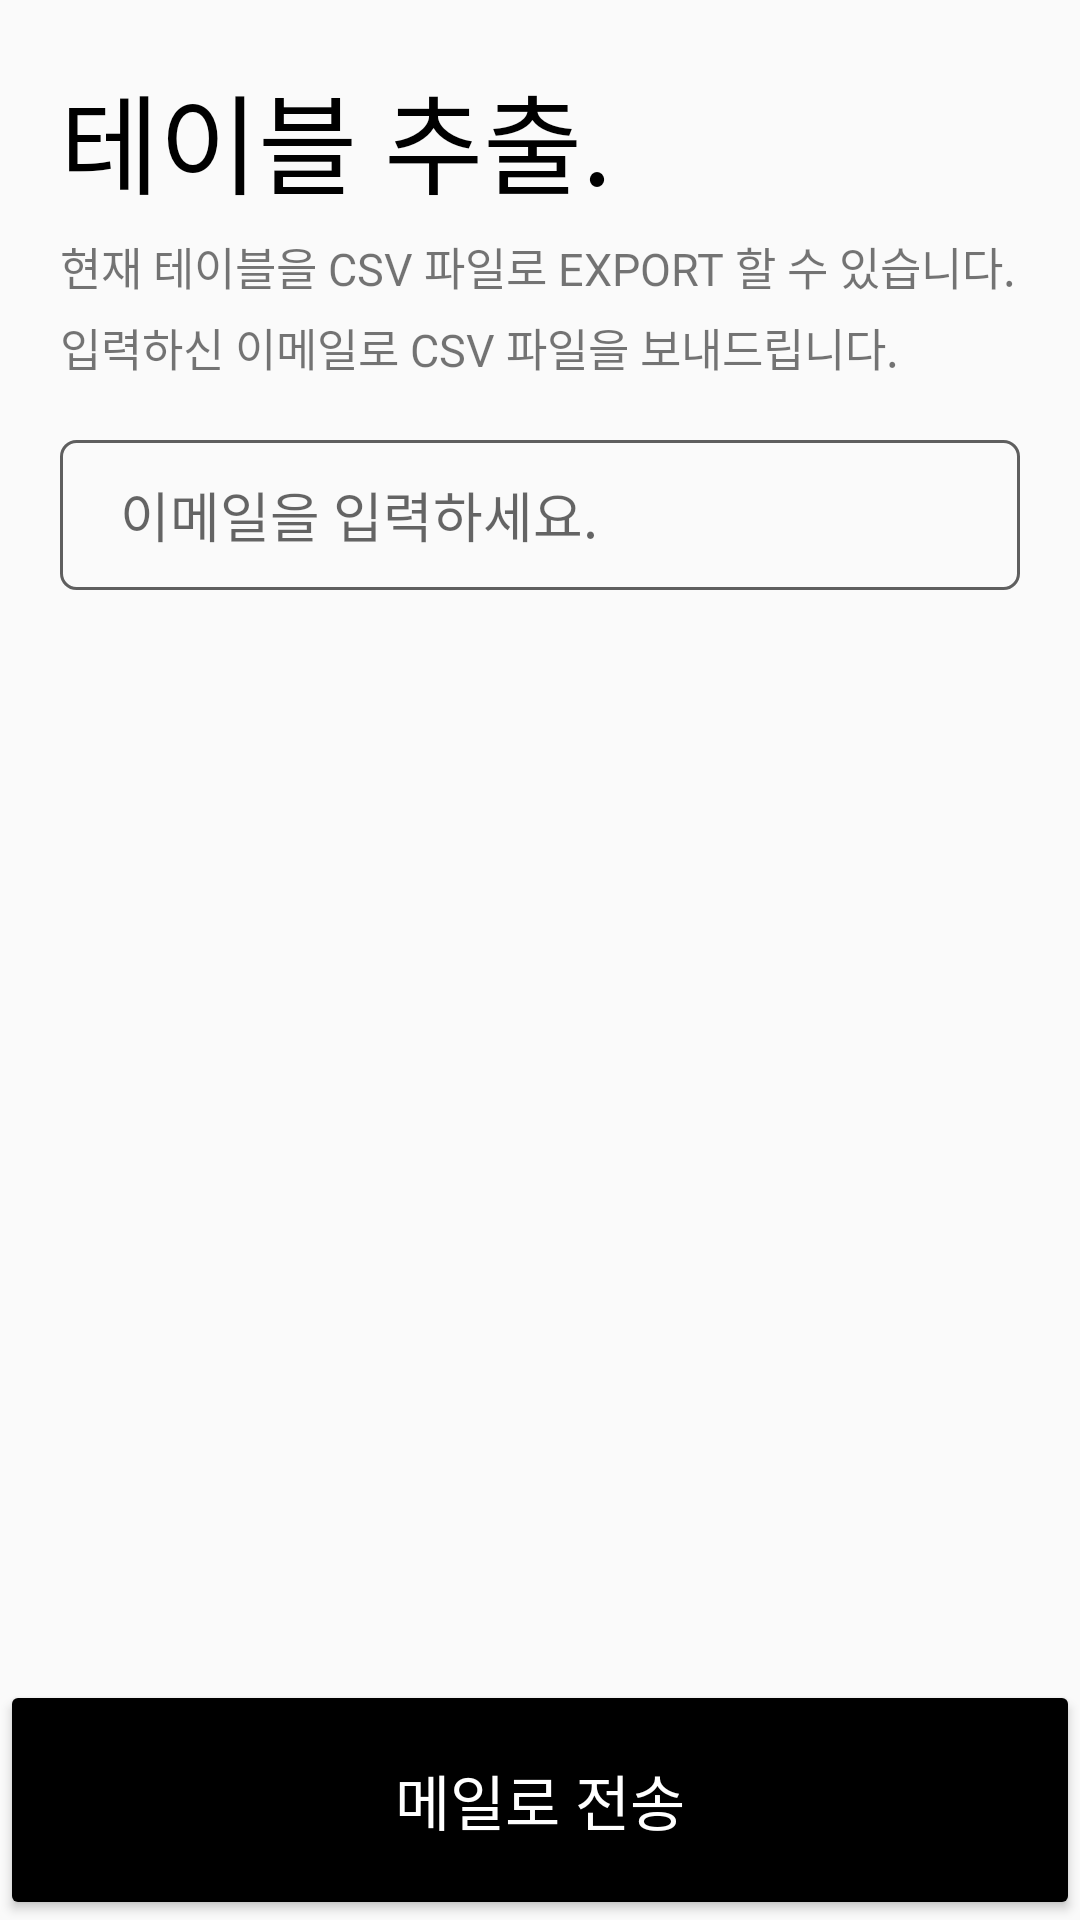

Reconstruct the res/layout file that produces this screen, plus the resources it refers to.
<!-- AndroidManifest.xml: application theme AppTheme -->
<!-- res/layout/fragment_data_export.xml -->
<?xml version="1.0" encoding="utf-8"?>
<androidx.constraintlayout.widget.ConstraintLayout xmlns:android="http://schemas.android.com/apk/res/android"
    android:layout_width="match_parent"
    android:layout_height="match_parent"
    xmlns:app="http://schemas.android.com/apk/res-auto">

    <TextView
        android:id="@+id/data_export_title"
        android:layout_width="wrap_content"
        android:layout_height="wrap_content"
        android:text="테이블 추출."
        android:textSize="36sp"
        android:fontFamily="@font/nanumsquare_aceb"
        android:textColor="@color/black"
        android:layout_marginStart="20dp"
        android:layout_marginTop="20dp"
        app:layout_constraintLeft_toLeftOf="parent"
        app:layout_constraintTop_toTopOf="parent"/>

    <TextView
        android:id="@+id/data_export_text1"
        android:layout_width="wrap_content"
        android:layout_height="wrap_content"
        android:text="현재 테이블을 CSV 파일로 EXPORT 할 수 있습니다."
        android:fontFamily="@font/nanumsquare_acr"
        android:textSize="15sp"
        android:layout_marginTop="5dp"
        app:layout_constraintTop_toBottomOf="@id/data_export_title"
        app:layout_constraintLeft_toLeftOf="@id/data_export_title"/>

    <TextView
        android:id="@+id/data_export_text2"
        android:layout_width="wrap_content"
        android:layout_height="wrap_content"
        android:text="입력하신 이메일로 CSV 파일을 보내드립니다."
        android:fontFamily="@font/nanumsquare_acr"
        android:textSize="15sp"
        android:layout_marginTop="5dp"
        app:layout_constraintTop_toBottomOf="@id/data_export_text1"
        app:layout_constraintLeft_toLeftOf="@id/data_export_text1"/>

    <EditText
        android:id="@+id/data_export_email_input"
        android:layout_width="match_parent"
        android:layout_height="50dp"
        android:layout_marginStart="20dp"
        android:layout_marginEnd="20dp"
        android:layout_marginTop="20dp"
        android:fontFamily="@font/nanumsquare_acl"
        android:maxLines="1"
        android:inputType="textEmailAddress"
        app:layout_constraintLeft_toLeftOf="parent"
        app:layout_constraintRight_toRightOf="parent"
        app:layout_constraintTop_toBottomOf="@id/data_export_text2"
        android:background="@drawable/background_edittext"
        android:paddingStart="20dp"
        android:hint="이메일을 입력하세요."
        android:importantForAutofill="no" />

    <TextView
        android:id="@+id/data_export_email_valid"
        android:layout_width="0dp"
        android:layout_height="wrap_content"
        android:layout_marginTop="10dp"
        android:paddingStart="15dp"
        app:layout_constraintLeft_toLeftOf="@id/data_export_email_input"
        app:layout_constraintRight_toRightOf="@id/data_export_email_input"
        app:layout_constraintTop_toBottomOf="@id/data_export_email_input"
        android:fontFamily="@font/nanumsquare_acr"
        android:textSize="15sp"/>

    <Button
        android:id="@+id/btn_data_export"
        android:layout_width="match_parent"
        android:layout_height="80dp"
        app:layout_constraintBottom_toBottomOf="parent"
        app:layout_constraintLeft_toLeftOf="parent"
        android:backgroundTint="@color/black"
        android:textColor="@color/white"
        android:text="메일로 전송"
        android:textSize="20sp"
        android:fontFamily="@font/nanumsquare_acb"/>

</androidx.constraintlayout.widget.ConstraintLayout>
<!-- resources referenced by this layout -->
<resources>
  <color name="black">#000000</color>
  <color name="white">#FFFFFF</color>
  <!-- drawable background_edittext (drawable) -->
  <?xml version="1.0" encoding="utf-8"?>
  <shape
      xmlns:android="http://schemas.android.com/apk/res/android"
      android:shape="rectangle"
      android:thickness="0dp">
  
      <stroke
          android:width="1dp"
          android:color="@color/darkgray"/>
      <corners
          android:radius="5dp"/>
  </shape>
  <style name="AppTheme" parent="Theme.AppCompat.Light.NoActionBar">
          
          <item name="colorPrimary">@color/white</item>
          <item name="colorPrimaryDark">@color/colorPrimaryDark</item>
          <item name="colorAccent">@color/colorAccent</item>
          <item name="android:statusBarColor">@color/black</item>
      </style>
  <color name="darkgray">#5F5F5F</color>
  <color name="colorPrimaryDark">#3700B3</color>
  <color name="colorAccent">#03DAC5</color>
</resources>
